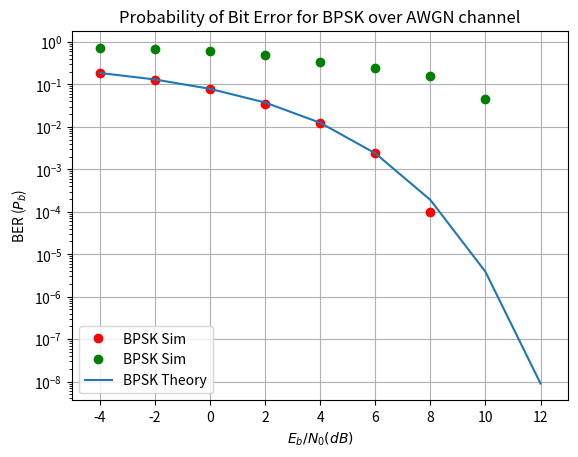

The script that saved this image: (Note: this script raises an exception after producing the figure.)
import numpy as np
import matplotlib.pyplot as plt
from scipy.special import erfc
from scipy.stats import norm
import seaborn as sns

####input fields#######################
no_sim = 10**4  ### number of simulation
snr_db = np.arange(start=-4, stop=13, step=2)  ### snr in db for plotting
ber_sim = np.zeros(len(snr_db))
ber_sim1 = np.zeros(len(snr_db))
M = 2  #no of points in bpsk constellation
m = np.arange(0, M)
constellation = 1 * np.cos(m / M * 2 * np.pi)
####input fields_ends#######################

####### transmitter #################
inputsym = []
inputsym = np.array(inputsym)
inputsym = np.random.randint(low=0, high=M, size=no_sim)

bell1 = np.random.randn(1, no_sim)
bell2 = -1.2 + np.random.randn(1, no_sim)
################################################################
s = constellation[np.array(inputsym)]  ##### constellation
gamma = []
for j, each in enumerate(snr_db):
    gamma.append(10**(each / 10))
P = sum(abs(s)**2) / (no_sim)
N0 = np.array(P / gamma)

# fig, ax1 = plt.subplots(nrows=1, ncols=1)
# ax1.plot(np.real(constellation), np.imag(constellation), '*')
# noise1 = np.sqrt(N0 / 2) * bell1[0]
# print(noise1)
for i in range(0, len(snr_db)):
    noise1 = bell1[0] * np.sqrt(N0[i] / 2)
    r = s + noise1
    #print(r)
    ####### Receiver ################
    detected_sym = (r <= 0).astype(
        int
    )  ###threshold detection   Here detected system is the function g(r) with r being RV
    ber_sim[i] = np.sum(detected_sym != inputsym) / (no_sim)

# for i in range(0, len(snr_db)):
#     noise2 = np.sqrt(N0[i] / 2) * bell2[0]
#     R = s + noise2
#     ####### Receiver ################
#     detected_sym1 = (R <= 0).astype(
#         int
#     )  ###threshold detection   Here detected system is the function g(R) with R being RV
#     ber_sim1[i] = np.sum(detected_sym1 != inputsym) / (no_sim)

for i in range(0, len(snr_db)):
    noise2 = np.sqrt(N0[i] / 2) * bell2[0]
    R = s + noise2
    ####### Receiver ################
    detected_sym1 = (R <= 0).astype(
        int
    )  ###threshold detection   Here detected system is the function g(R) with R being RV
    #print(bell2)
    for k, j in enumerate(bell2[0]):
        #print(detected_sym1[k], inputsym[k])
        if (detected_sym1[k] != inputsym[k]):
            ber_sim1[i] = ber_sim1[i] + (norm.pdf(bell1[0][k], 0, 1) /
                                         norm.pdf(bell2[0][k], -1.2, 1))
            #print(ber_sim1[i])
    ber_sim1[i] = ber_sim1[i] / no_sim

print(ber_sim, ber_sim1)
ber_theory = 0.5 * erfc(np.sqrt(10**(snr_db / 10)))
plt.figure()
plt.grid(True)
fig, ax = plt.subplots(nrows=1)
ax.semilogy(snr_db,
            ber_sim,
            color='r',
            marker='o',
            linestyle='',
            label='BPSK Sim')
ax.semilogy(snr_db,
            ber_sim1,
            color='g',
            marker='o',
            linestyle='',
            label='BPSK Sim')
ax.semilogy(snr_db, ber_theory, marker='', linestyle='-', label='BPSK Theory')
ax.set_xlabel('$E_b/N_0(dB)$')
ax.set_ylabel('BER ($P_b$)')
ax.set_title('Probability of Bit Error for BPSK over AWGN channel')
ax.set_xlim(-5, 13)
ax.grid(True)
ax.legend()
plt.show()

plt.figure()
plt.grid(True)
sns.displot([R for _ in range(10000)], label="distribution $p(x)$")
plt.show()